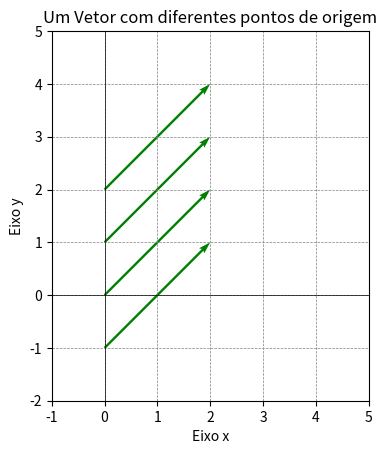

Write the Python code that produced this figure.
import matplotlib.pyplot as plt

#Definindo o Vetor
vetor = [2,2]

#Definindo as origens para o vetor
origens = [(0,-1), (0, 1), (0,0), (0,2)]

#Extraindo as cordenadas x e y das origens

origensx = [origem[0] for origem in origens]
origensy = [origem[1] for origem in origens]

#Plotando o vetor (2,2) com as origens especificadas

plt.figure()
plt.quiver(origensx, origensy, [vetor[0]]*len(origensx), [vetor[1]]* len(origensy), angles='xy', scale_units='xy', scale=1, color='g')

#configurações adicionais do gráfico

plt.xlim(-1,5)
plt.ylim(-2,5)
plt.xlabel('Eixo x')
plt.ylabel('Eixo y')
plt.axhline(0, color='black', linewidth = 0.5)
plt.axvline(0, color='black', linewidth = 0.5)
plt.grid(color='gray', linestyle = '--', linewidth = 0.5)
plt.gca().set_aspect('equal', adjustable='box')
plt.title("Um Vetor com diferentes pontos de origem")

# Exibir o gráfico
plt.show()
